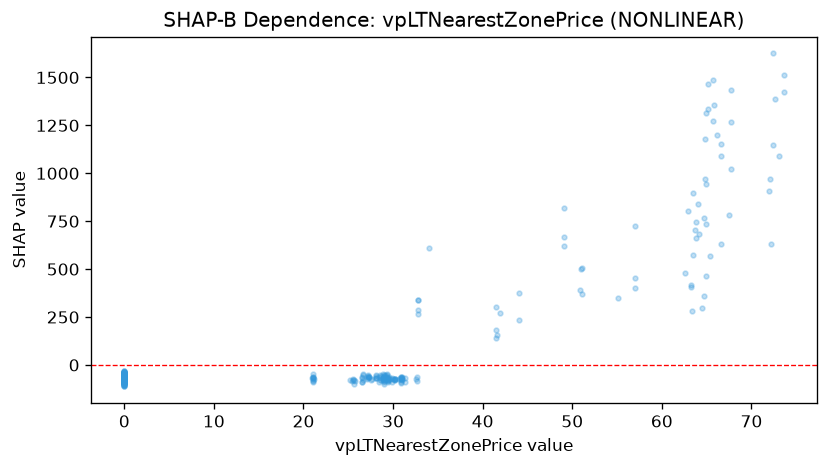

Values plotted in this chart, from the file beside it:
feature_value, shap_value
0.0, -80.54
0.0, -65.9
0.0, -58.59
0.0, -77.25
0.0, -82.65
0.0, -60.81
21.1, -62.92
21.09, -64.08
21.12, -74.39
0.0, -80.66
0.0, -74.27
0.0, -69.58
0.0, -80.5
0.0, -74.28
0.0, -72.1
0.0, -74.12
0.0, -74.21
0.0, -60.35
0.0, -84.43
0.0, -74.11
21.06, -86.33
0.0, -80.07
0.0, -63.96
21.07, -81.85
0.0, -53.47
0.0, -61.71
0.0, -65.08
21.02, -48.32
0.0, -47.17
0.0, -68.48
0.0, -55.67
0.0, -55.7
0.0, -73.45
21.1, -66.55
0.0, -76.62
21.11, -78.64
0.0, -67.37
21.11, -65.52
0.0, -68.03
0.0, -65.01
0.0, -90.46
0.0, -68
0.0, -77.74
0.0, -79.86
20.99, -69.39
0.0, -75.76
0.0, -76.78
0.0, -85.4
0.0, -56.81
0.0, -84.3
0.0, -77.85
0.0, -77.19
0.0, -80.41
0.0, -72.42
0.0, -81.62
0.0, -73.09
0.0, -76.85
0.0, -77.83
0.0, -59.96
0.0, -58.14
... 660 more rows
